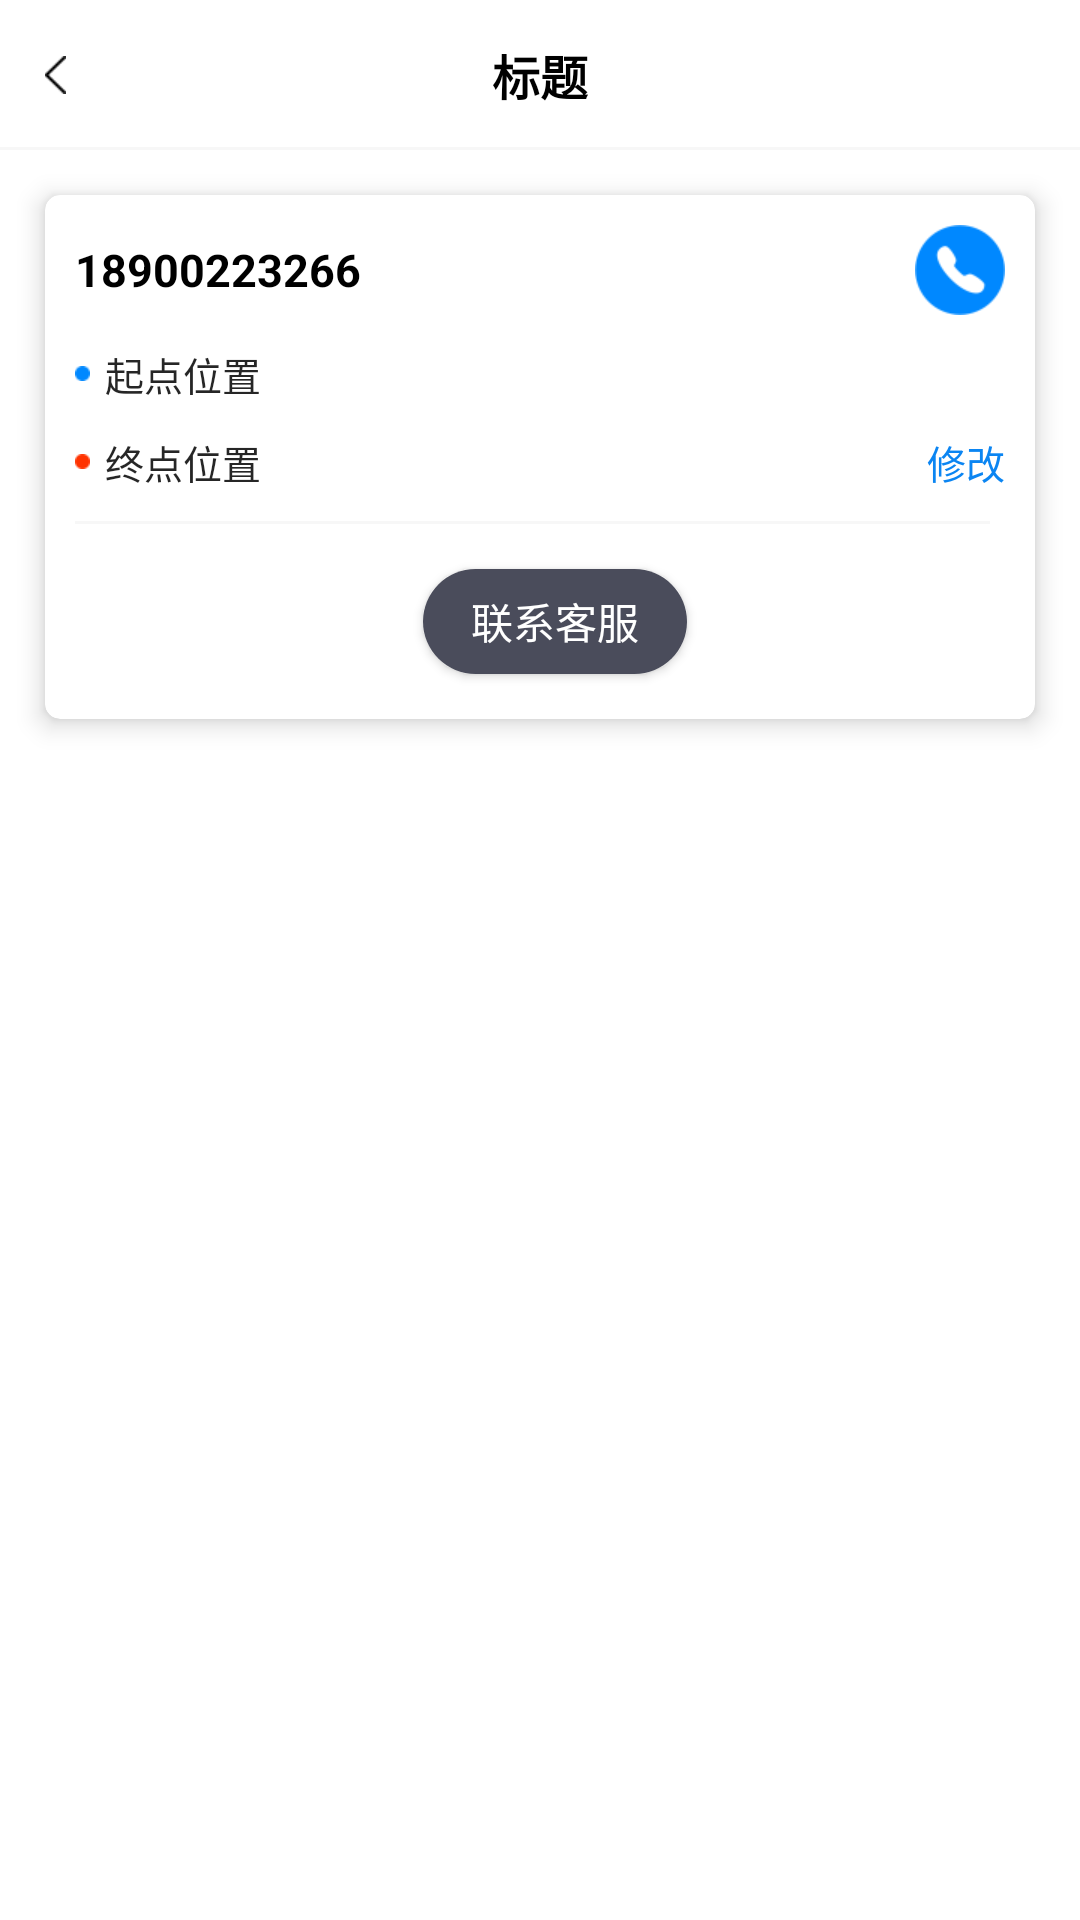

Android layout source for this screen:
<!-- AndroidManifest.xml: application theme AppTheme -->
<!-- res/layout/acty_moreaction.xml -->
<?xml version="1.0" encoding="utf-8"?>
<LinearLayout xmlns:android="http://schemas.android.com/apk/res/android"
    xmlns:app="http://schemas.android.com/apk/res-auto"
    android:layout_width="match_parent"
    android:layout_height="match_parent"
    android:orientation="vertical"
    android:background="@color/white"
    android:fitsSystemWindows="true">

    <include layout="@layout/include_titlebar" />

    <androidx.cardview.widget.CardView
        android:layout_width="match_parent"
        android:layout_height="wrap_content"
        android:background="@color/white"
        app:cardCornerRadius="5dp"
        app:cardElevation="5dp"
        android:layout_centerVertical="true"
        android:layout_margin="@dimen/dp15">

        <LinearLayout
            android:layout_width="match_parent"
            android:layout_height="wrap_content"
            android:orientation="vertical"
            android:layout_marginLeft="@dimen/dp10"
            android:gravity="center">

            <RelativeLayout
                android:layout_width="match_parent"
                android:layout_height="@dimen/dp50"
                android:orientation="horizontal"
                android:gravity="center_vertical">
                <TextView
                    android:id="@+id/tvPhone"
                    android:layout_width="wrap_content"
                    android:layout_height="wrap_content"
                    android:textSize="@dimen/sp15"
                    android:textColor="@color/black"
                    android:textStyle="bold"
                    android:layout_centerVertical="true"
                    android:layout_marginRight="@dimen/dp10"
                    android:text="18900223266"/>



                <ImageView
                    android:id="@+id/ivPhone"
                    android:layout_width="@dimen/dp50"
                    android:layout_height="@dimen/dp50"
                    android:src="@mipmap/icon_16_1"
                    android:padding="10dp"
                    android:layout_centerVertical="true"
                    android:layout_alignParentRight="true"/>

            </RelativeLayout>

            <TextView
                android:id="@+id/tvStart"
                android:layout_width="match_parent"
                android:layout_height="wrap_content"
                android:textSize="@dimen/sp13"
                android:textColor="@color/black85"
                android:drawableLeft="@mipmap/icon_12_1"
                android:drawablePadding="@dimen/dp5"
                android:text="起点位置"/>

            <LinearLayout
                android:layout_width="match_parent"
                android:layout_height="wrap_content"
                android:orientation="horizontal"
                android:gravity="center_vertical">
                <TextView
                    android:id="@+id/tvEnd"
                    android:layout_width="0dp"
                    android:layout_height="wrap_content"
                    android:layout_weight="1"
                    android:textSize="@dimen/sp13"
                    android:textColor="@color/black85"
                    android:drawableLeft="@mipmap/icon_12"
                    android:drawablePadding="@dimen/dp5"
                    android:text="终点位置"/>

                <TextView
                    android:id="@+id/tvChange"
                    android:layout_width="wrap_content"
                    android:layout_height="wrap_content"
                    android:textSize="@dimen/sp13"
                    android:textColor="@color/text_color"
                    android:padding="@dimen/dp10"
                    android:text="修改"/>
            </LinearLayout>

            <View
                android:layout_width="match_parent"
                android:layout_height="1dp"
                android:background="#F7F7F7"
                android:layout_marginRight="@dimen/dp10"/>

            <Button
                android:id="@+id/btnPhone"
                android:layout_width="wrap_content"
                android:layout_height="@dimen/dp35"
                android:background="@drawable/selector_login"
                android:textSize="@dimen/sp14"
                android:textColor="@color/white"
                android:layout_margin="@dimen/dp15"
                android:text="联系客服"/>

        </LinearLayout>


    </androidx.cardview.widget.CardView>

</LinearLayout>
<!-- res/layout/include_titlebar.xml (included above) -->
<?xml version="1.0" encoding="utf-8"?>
<RelativeLayout xmlns:android="http://schemas.android.com/apk/res/android"
    android:layout_width="match_parent"
    android:layout_height="50dp"
    android:background="@drawable/bk_bottom_bg_white">

    <ImageView
        android:id="@+id/backAction"
        android:layout_width="wrap_content"
        android:layout_height="match_parent"
        android:layout_centerVertical="true"
        android:paddingLeft="@dimen/dp15"
        android:paddingRight="@dimen/dp15"
        android:src="@mipmap/iv_back" />

    <TextView
        android:id="@+id/tvTitleName"
        android:layout_width="wrap_content"
        android:layout_height="wrap_content"
        android:layout_centerInParent="true"
        android:text="标题"
        android:textColor="@color/black"
        android:textSize="16sp"
        android:textStyle="bold" />
</RelativeLayout>
<!-- resources referenced by this layout -->
<resources>
  <color name="black">#FF000000</color>
  <color name="black85">#D9000000</color>
  <color name="text_color">#0B85F2</color>
  <color name="white">#FFFFFFFF</color>
  <dimen name="dp10">10dp</dimen>
  <dimen name="dp15">15dp</dimen>
  <dimen name="dp35">35dp</dimen>
  <dimen name="dp5">5dp</dimen>
  <dimen name="dp50">50dp</dimen>
  <dimen name="sp13">13sp</dimen>
  <dimen name="sp14">14sp</dimen>
  <dimen name="sp15">15sp</dimen>
  <!-- drawable bk_bottom_bg_white (drawable) -->
  <?xml version="1.0" encoding="utf-8"?>
  <layer-list xmlns:android="http://schemas.android.com/apk/res/android">
      <item>
          <shape>
              <solid android:color="#F7F7F7" />
          </shape>
      </item>
      <item
          android:bottom="1dp"
          android:left="0dp"
          android:right="0dp"
          android:top="0dp">
          <shape>
              <solid android:color="@color/white" />
          </shape>
      </item>
  </layer-list>
  <!-- drawable selector_login (drawable) -->
  <?xml version="1.0" encoding="utf-8"?>
  <selector xmlns:android="http://schemas.android.com/apk/res/android"
      android:autoMirrored="true"
      android:dither="true"
      android:enterFadeDuration="200"
      android:exitFadeDuration="200"
      android:variablePadding="false"
      android:visible="true"
      android:constantSize="true">
  
      
      <item android:state_pressed="true">
          <shape android:shape="rectangle">
              <corners android:radius="@dimen/button_round_size" />
              <solid android:color="#85868D" />
          </shape>
      </item>
  
      
      <item>
          <shape android:shape="rectangle">
              <corners android:radius="@dimen/button_round_size" />
              <solid android:color="#4A4C5B" />
          </shape>
      </item>
  </selector>
  <!-- mipmap icon_12: png bitmap (mipmap-xhdpi, 2884 bytes) -->
  <!-- mipmap icon_12_1: png bitmap (mipmap-xhdpi, 232 bytes) -->
  <!-- mipmap icon_16_1: png bitmap (mipmap-xhdpi, 3929 bytes) -->
  <!-- mipmap iv_back: png bitmap (mipmap-xhdpi, 1184 bytes) -->
  <style name="AppTheme" parent="Theme.AppCompat.DayNight.NoActionBar">
          
          <item name="android:windowBackground">@color/windowBackground</item>
          
          <item name="colorPrimary">@color/colorPrimary</item>
          
          <item name="colorPrimaryDark">@color/colorPrimaryDark</item>
          
          <item name="colorAccent">@color/colorAccent</item>
          
          <item name="android:textColor">@color/textColor</item>
          
          <item name="android:textColorHint">@color/textColorHint</item>
          
          <item name="windowActionModeOverlay">true</item>
          <item name="android:windowContentOverlay">@null</item>
          
          <item name="actionModeBackground">@color/colorPrimary</item>
          
          <item name="android:textAllCaps">false</item>
          
          
          
          <item name="android:overScrollMode">never</item>
      </style>
  <dimen name="button_round_size">999dp</dimen>
  <color name="windowBackground">#F4F4F4</color>
  <color name="colorPrimary">@color/white</color>
  <color name="colorPrimaryDark">@color/black</color>
  <color name="colorAccent">#5A8DDF</color>
  <color name="textColor">#333333</color>
  <color name="textColorHint">#757575</color>
</resources>
